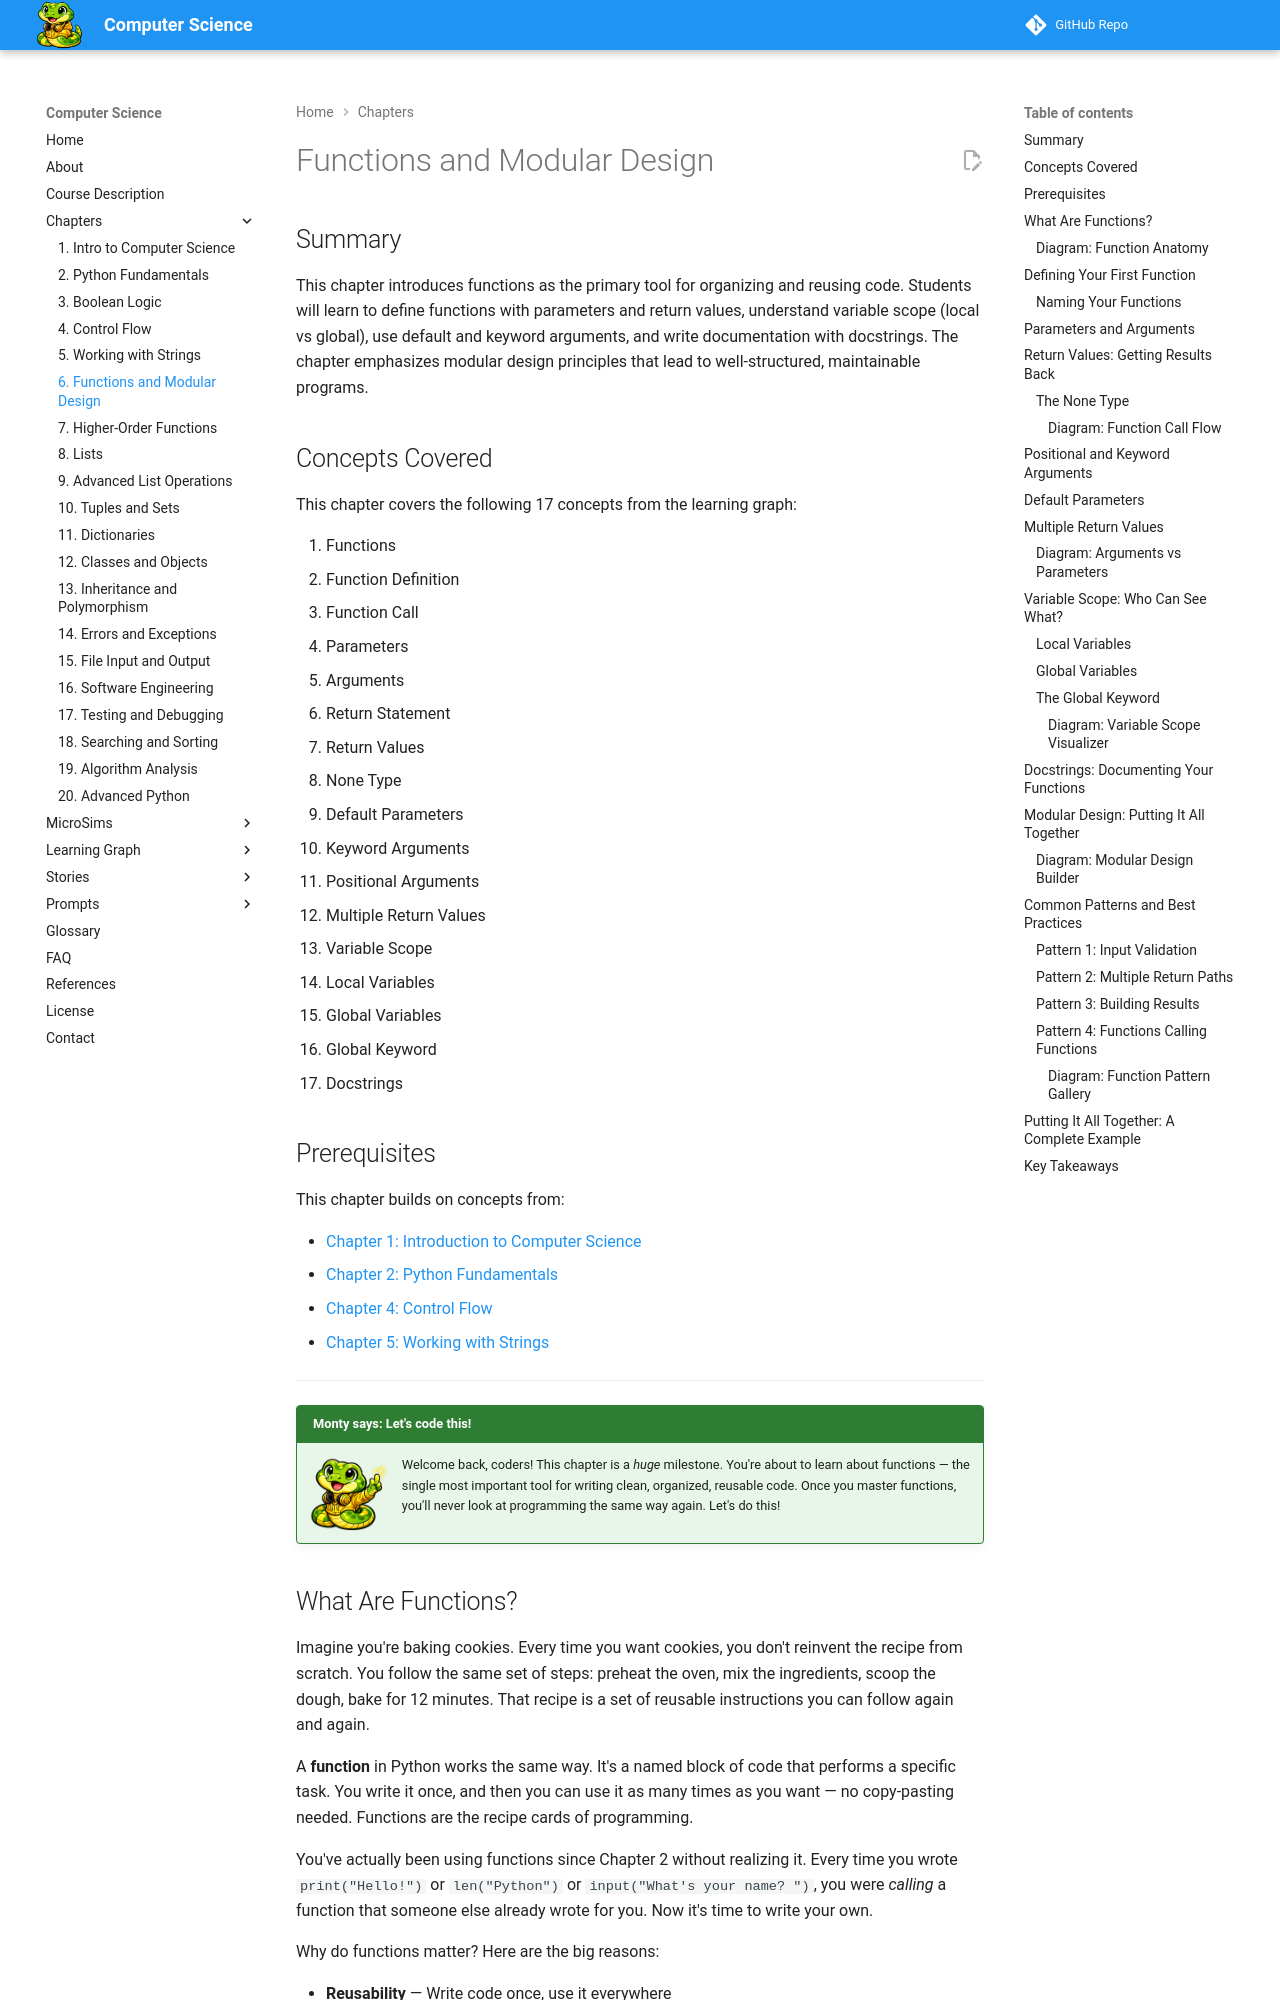

repository: dmccreary/computer-science · page: chapters/06-functions-and-modular-design/index.html · generator: mkdocs

---
title: Functions and Modular Design
description: Defining functions with parameters and return values, variable scope, default arguments, and docstrings in Python.
generated_by: claude skill chapter-content-generator
date: 2026-02-11
version: 0.04
---

# Functions and Modular Design

## Summary

This chapter introduces functions as the primary tool for organizing and reusing code. Students will learn to define functions with parameters and return values, understand variable scope (local vs global), use default and keyword arguments, and write documentation with docstrings. The chapter emphasizes modular design principles that lead to well-structured, maintainable programs.

## Concepts Covered

This chapter covers the following 17 concepts from the learning graph:

1. Functions
2. Function Definition
3. Function Call
4. Parameters
5. Arguments
6. Return Statement
7. Return Values
8. None Type
9. Default Parameters
10. Keyword Arguments
11. Positional Arguments
12. Multiple Return Values
13. Variable Scope
14. Local Variables
15. Global Variables
16. Global Keyword
17. Docstrings

## Prerequisites

This chapter builds on concepts from:

- [Chapter 1: Introduction to Computer Science](../01-intro-to-computer-science/index.md)
- [Chapter 2: Python Fundamentals](../02-python-fundamentals/index.md)
- [Chapter 4: Control Flow](../04-control-flow/index.md)
- [Chapter 5: Working with Strings](../05-working-with-strings/index.md)

---

!!! mascot-welcome "Monty says: Let's code this!"
    ![Monty](../../img/monty-welcome.png){ align=left width="80" }
    Welcome back, coders! This chapter is a *huge* milestone. You're about to learn about functions — the single most important tool for writing clean, organized, reusable code. Once you master functions, you'll never look at programming the same way again. Let's do this!

## What Are Functions?

Imagine you're baking cookies. Every time you want cookies, you don't reinvent the recipe from scratch. You follow the same set of steps: preheat the oven, mix the ingredients, scoop the dough, bake for 12 minutes. That recipe is a set of reusable instructions you can follow again and again.

A **function** in Python works the same way. It's a named block of code that performs a specific task. You write it once, and then you can use it as many times as you want — no copy-pasting needed. Functions are the recipe cards of programming.

You've actually been using functions since Chapter 2 without realizing it. Every time you wrote `print("Hello!")` or `len("Python")` or `input("What's your name? ")`, you were *calling* a function that someone else already wrote for you. Now it's time to write your own.

Why do functions matter? Here are the big reasons:

- **Reusability** — Write code once, use it everywhere
- **Organization** — Break big programs into smaller, manageable pieces
- **Readability** — Give chunks of code meaningful names so others (and future you) can understand them
- **Debugging** — When something breaks, you only need to fix it in one place
- **Collaboration** — Different team members can work on different functions

In short, functions turn spaghetti code into a well-organized recipe book.
